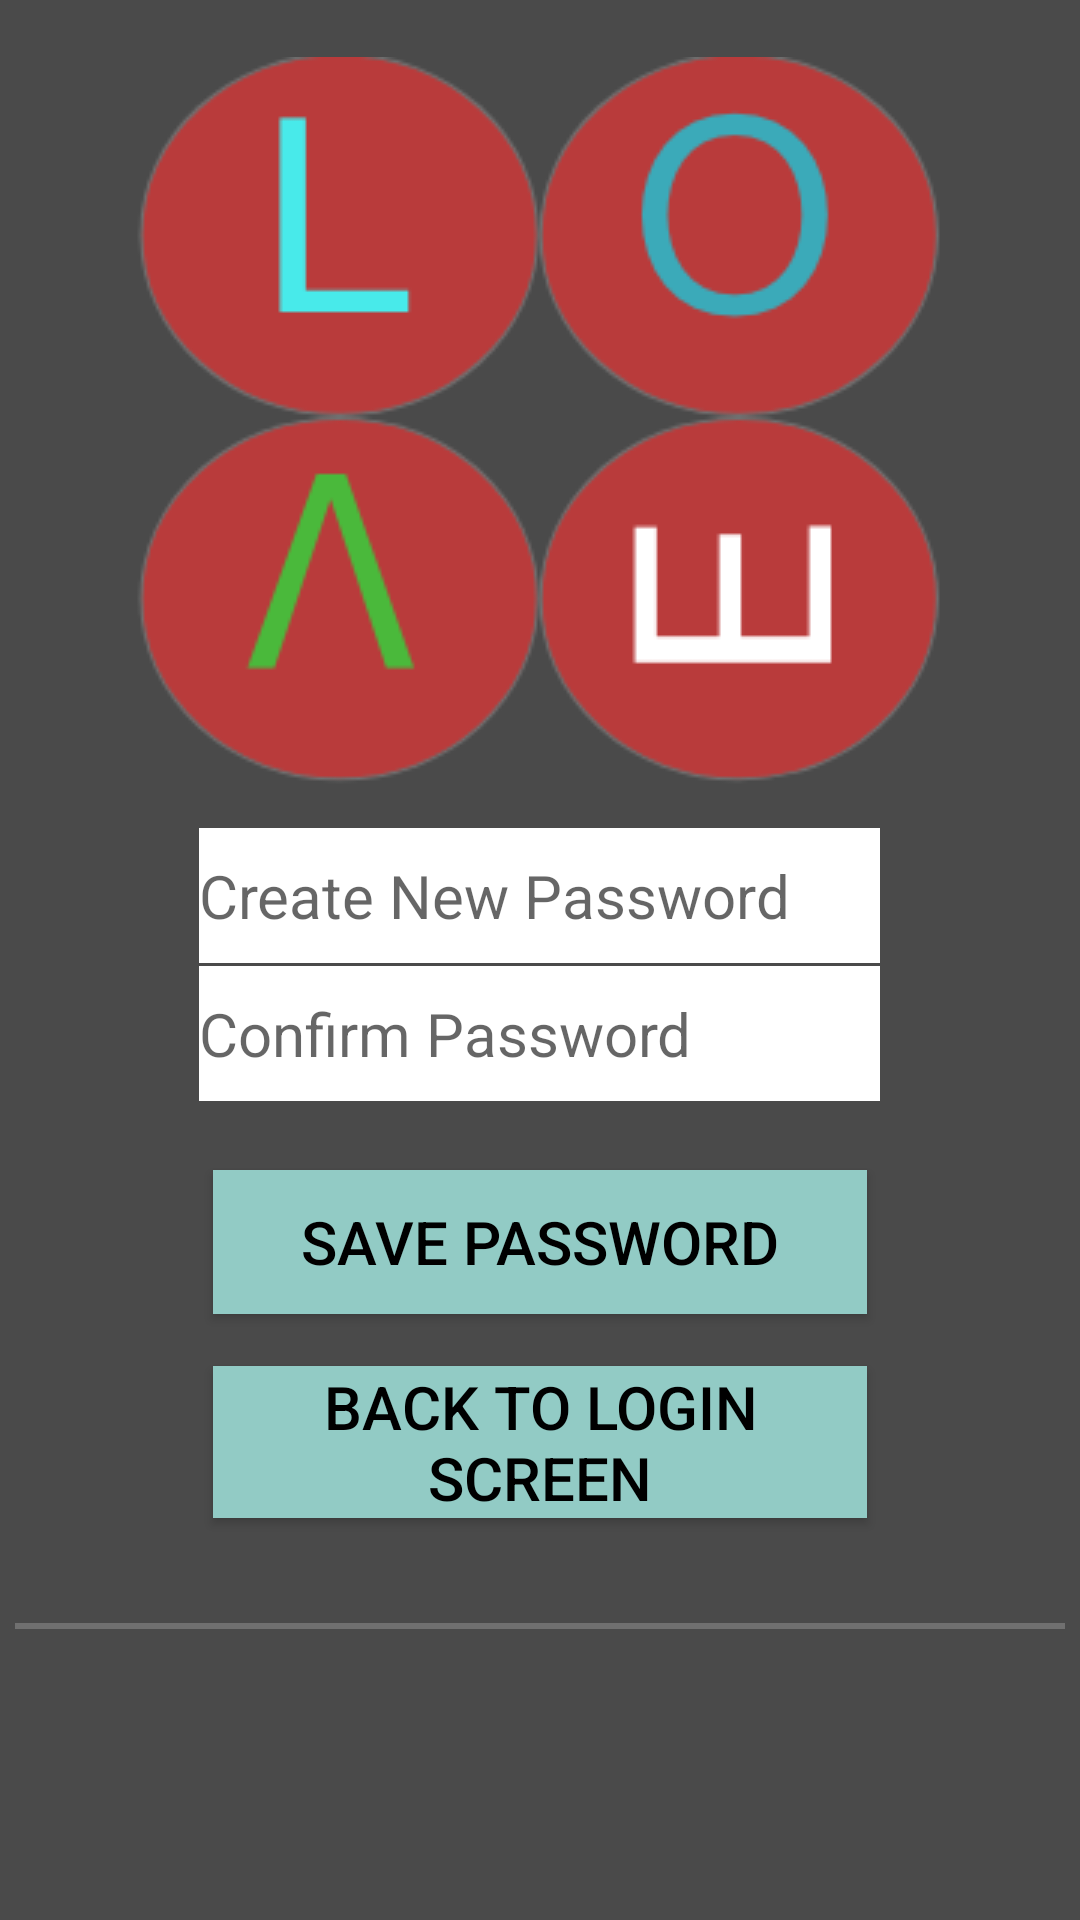

Write the Android layout XML for this screen, with the resource values it uses.
<!-- AndroidManifest.xml: application theme AppTheme -->
<!-- res/layout/activity_change__password.xml -->
<?xml version="1.0" encoding="utf-8"?>
<RelativeLayout xmlns:android="http://schemas.android.com/apk/res/android"
    xmlns:app="http://schemas.android.com/apk/res-auto"
    xmlns:tools="http://schemas.android.com/tools"
    android:layout_width="match_parent"
    android:layout_height="match_parent"
    tools:context=".Change_Password"
    android:background="#4a4a4a">

    <Button
        android:id="@+id/backToLoginScreenButton"
        android:layout_width="218dp"
        android:layout_height="wrap_content"
        android:layout_alignParentBottom="true"
        android:layout_centerHorizontal="true"
        android:layout_marginBottom="134dp"
        android:background="#92CBC5"
        android:onClick="clickBackToLoginScreenButton"
        android:text="Back To Login Screen"
        android:textAlignment="center"
        android:textColor="@color/black"
        android:textSize="20sp" />

    <Button
        android:id="@+id/savePasswordButton"
        android:layout_width="218dp"
        android:layout_height="wrap_content"
        android:layout_alignParentBottom="true"
        android:layout_centerHorizontal="true"
        android:layout_marginBottom="202dp"
        android:background="#92CBC5"
        android:text="Save Password"
        android:textAlignment="center"
        android:textColor="@color/black"
        android:textSize="20sp" />

    <EditText
        android:id="@+id/enterUsername6"
        android:layout_width="227dp"
        android:layout_height="45dp"
        android:layout_alignParentBottom="true"
        android:layout_centerHorizontal="true"
        android:layout_marginBottom="273dp"
        android:background="@android:color/background_light"
        android:ems="10"
        android:hint="Confirm Password"
        android:inputType="text"
        android:singleLine="true"
        android:textSize="20dp" />

    <EditText
        android:id="@+id/enterUsername7"
        android:layout_width="227dp"
        android:layout_height="45dp"
        android:layout_alignParentTop="true"
        android:layout_centerHorizontal="true"
        android:layout_marginTop="276dp"
        android:background="@android:color/background_light"
        android:ems="10"
        android:hint="Create New Password"
        android:inputType="text"
        android:singleLine="true"
        android:textSize="20dp" />

    <ImageView
        android:id="@+id/imageView2"
        android:layout_width="wrap_content"
        android:layout_height="wrap_content"
        android:layout_alignParentTop="true"
        android:layout_centerHorizontal="true"
        android:layout_marginTop="19dp"
        app:srcCompat="@drawable/lovelogo"
        tools:layout_editor_absoluteX="70dp"
        tools:layout_editor_absoluteY="30dp" />

    <View
        android:id="@+id/view"
        android:layout_width="350dp"
        android:layout_height="2dp"
        android:layout_alignParentBottom="true"
        android:layout_centerHorizontal="true"
        android:layout_gravity="bottom"
        android:layout_marginBottom="97dp"
        android:background="#707070" />



</RelativeLayout>
<!-- resources referenced by this layout -->
<resources>
  <!-- drawable lovelogo: png bitmap (drawable, 25287 bytes) -->
  <style name="AppTheme" parent="Theme.AppCompat.Light.NoActionBar">
          
          <item name="android:statusBarColor" />
          <item name="android:colorBackground">@color/black</item>
          <item name="colorPrimary">@color/colorPrimary</item>
          <item name="colorPrimaryDark">@color/colorPrimaryDark</item>
          <item name="colorAccent">@color/colorAccent</item>
      </style>
  <!-- not gathered from this repository: default colours our renderer supplied (Android Studio template values) -->
  <color name="black">#FF000000</color>
  <color name="colorPrimary">#FF6200EE</color>
  <color name="colorPrimaryDark">#FF3700B3</color>
  <color name="colorAccent">#FF03DAC5</color>
</resources>
